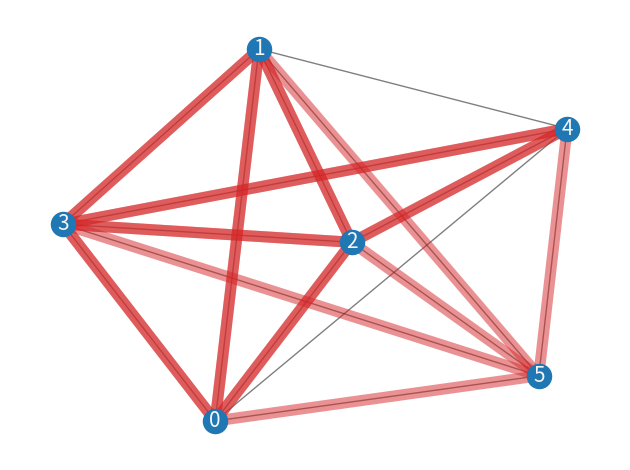

This chart was generated by the following Python code:
import numpy as np
import random
import matplotlib.pyplot as plt
import networkx as nx


class Graph:
    def __init__(self, count_point, start_point=-1, finish_point=-1, shortest_path=[0]):
        self.adjacency_table = self.__get_random_adjacency_table(count_point)
        self.nodes = [i for i in range(len(self.adjacency_table))]
        self.edges = self.__get_edges(self.adjacency_table)
        self.start_point = start_point
        self.finish_point = finish_point
        self.shortest_path = shortest_path

    @staticmethod
    def __get_random_adjacency_table(count_point: int) -> list[list]:
        """Сгенерировать граф смежности """
        rand_list = [1, 2, 3, 4, 5, 6, 7, 8, 9, 100]
        adjacency_table = []

        for i in range(count_point):
            if i == 0:
                adjacency_table.append(random.sample(rand_list, count_point - i))
            else:
                adjacency_table.append(
                    [elem[i] for elem in adjacency_table] + random.sample(rand_list, count_point - i))

        for i in range(count_point):
            adjacency_table[i][i] = 100

        return adjacency_table

    @staticmethod
    def __get_edges(graph):
        """Получить ребра графа"""
        edges = []
        for i in range(len(graph) - 1):
            for j in range(len(graph[i + 1])):
                if graph[i][j] != 100:
                    edges.append((i, j))
        return edges

    def draw_graph(self):
        graph = self.adjacency_table
        nodes = self.nodes
        edges = self.edges

        G = nx.complete_graph(len(nodes))
        pos = nx.spring_layout(G, seed=11)

        nx.draw_networkx_nodes(G, pos, nodelist=nodes, node_color="tab:blue")
        nx.draw_networkx_edges(G, pos, width=1.0, alpha=0.5)
        nx.draw_networkx_edges(
            G,
            pos,
            edgelist=edges,
            width=8,
            alpha=0.5,
            edge_color="tab:red",
        )
        labels = {i: str(i) for i in range(len(nodes))}
        nx.draw_networkx_labels(G, pos, labels, font_size=15, font_color="whitesmoke")

        # рисуем граф и отображаем его
        plt.tight_layout()
        plt.axis("off")
        plt.show()
g = Graph(6)
print(g.adjacency_table)
print(g.edges)
g.draw_graph()
